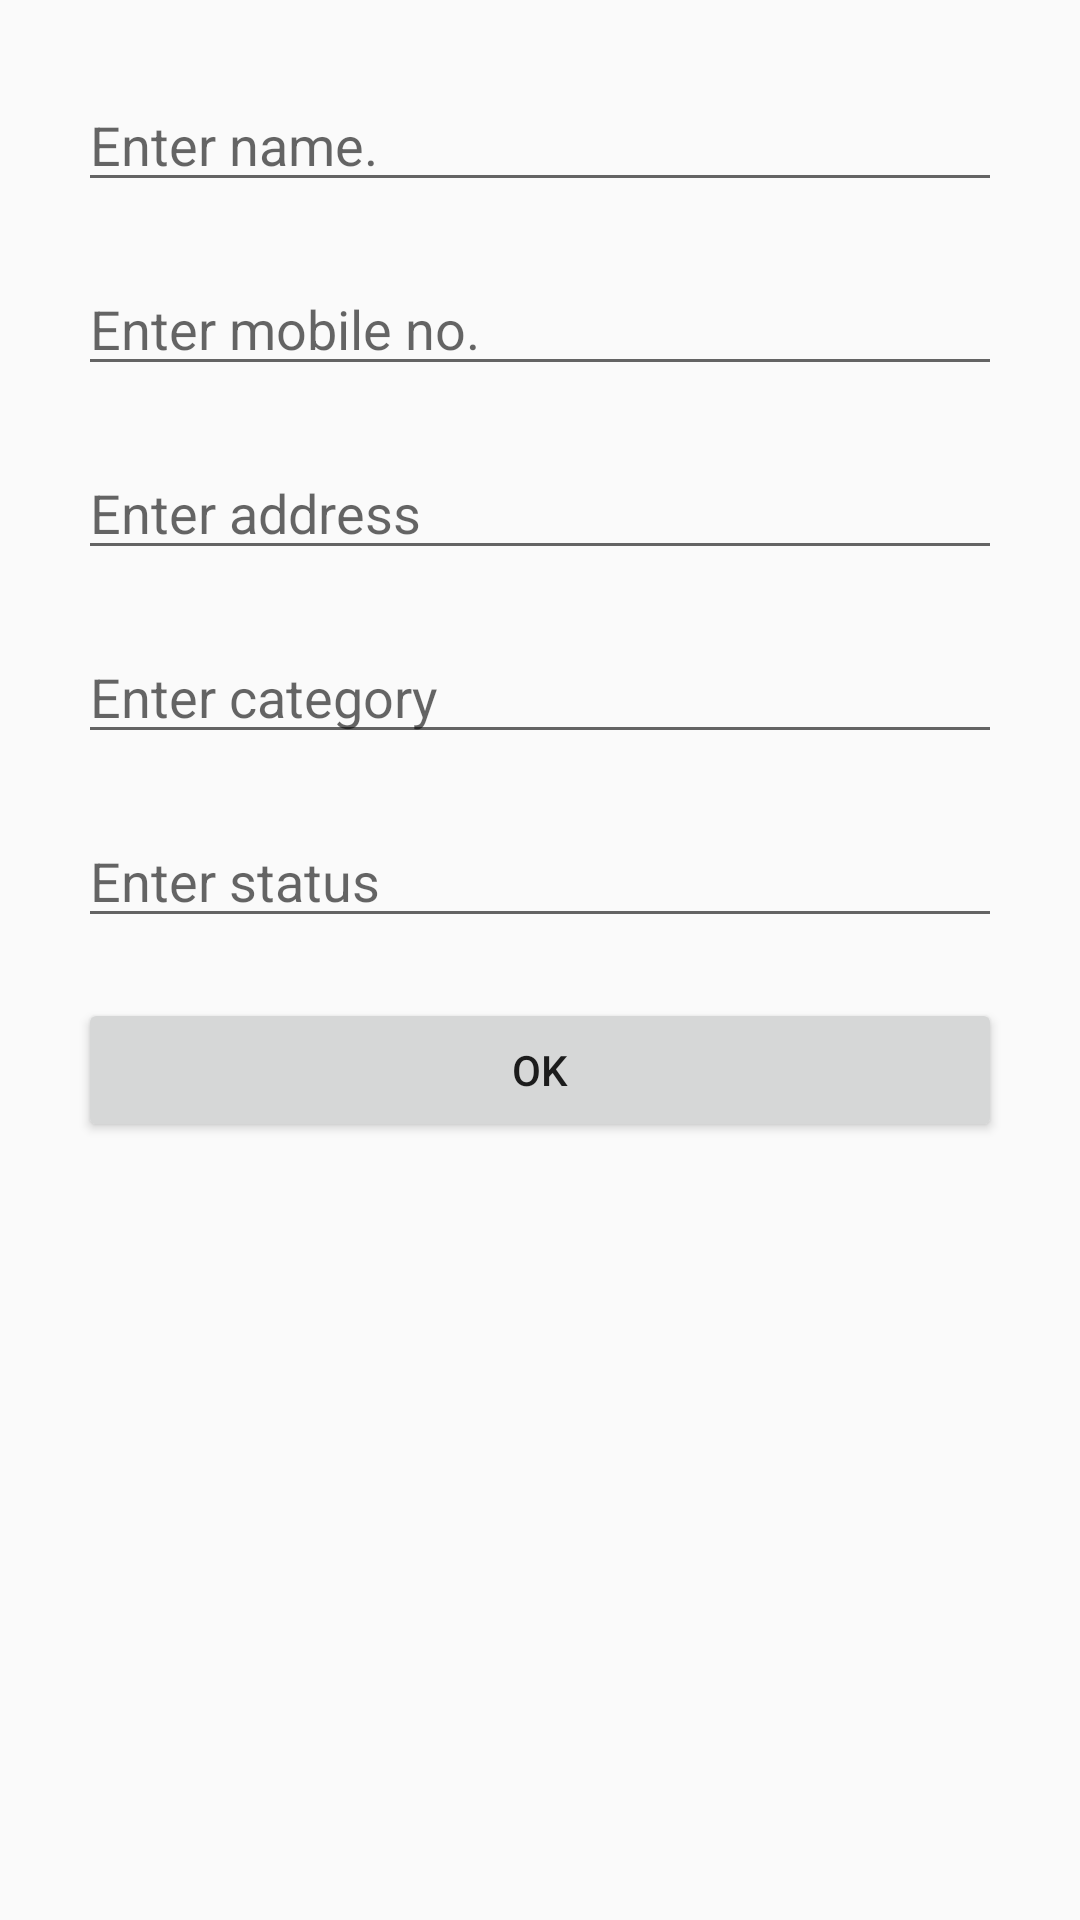

Android layout source for this screen:
<!-- AndroidManifest.xml: application theme AppTheme -->
<!-- res/layout/content_name_list.xml -->
<?xml version="1.0" encoding="utf-8"?>
<RelativeLayout xmlns:android="http://schemas.android.com/apk/res/android"
    xmlns:app="http://schemas.android.com/apk/res-auto"
    xmlns:tools="http://schemas.android.com/tools"
    android:layout_width="match_parent"
    android:layout_height="match_parent"
    android:paddingBottom="@dimen/activity_vertical_margin"
    android:paddingLeft="@dimen/activity_horizontal_margin"
    android:paddingRight="@dimen/activity_horizontal_margin"
    android:paddingTop="@dimen/activity_vertical_margin"
    app:layout_behavior="@string/appbar_scrolling_view_behavior"
    tools:context="in.doris.sharq.activities.NameListActivity"
    tools:showIn="@layout/activity_name_list">
 <ScrollView xmlns:android="http://schemas.android.com/apk/res/android"
    xmlns:app="http://schemas.android.com/apk/res-auto"
    xmlns:tools="http://schemas.android.com/tools"
    android:layout_width="match_parent"
    android:layout_height="wrap_content">
  <RelativeLayout xmlns:android="http://schemas.android.com/apk/res/android"
    xmlns:app="http://schemas.android.com/apk/res-auto"
    xmlns:tools="http://schemas.android.com/tools"
    android:layout_width="match_parent"
    android:layout_height="match_parent">
       <EditText
        android:id="@+id/name"
        android:hint="Enter name."
        android:layout_width="match_parent"
        android:layout_height="wrap_content"
           android:layout_margin="10dp"
        android:layout_weight= "0"
        android:layout_marginTop="0dp"
        android:layout_alignParentTop="true"
         />
        <EditText
        android:layout_below="@id/name"
        android:layout_margin="10dp"
        android:id="@+id/phone"
        android:hint="Enter mobile no."
        android:layout_width="match_parent"
        android:layout_height="wrap_content"
        android:inputType="number"
        android:layout_weight= "0"/>
        <EditText
        android:layout_below="@id/phone"
        android:layout_margin="10dp"
        android:id="@+id/place"
        android:hint="Enter address"
        android:layout_width="match_parent"
        android:layout_height="wrap_content"
        android:inputType="textImeMultiLine"
        android:layout_weight= "0.5"/>
        <EditText
        android:layout_below="@id/place"
        android:layout_margin="10dp"
        android:id="@+id/cat"
        android:hint="Enter category"
        android:layout_width="match_parent"
        android:layout_height="wrap_content"
        android:inputType="text"
        android:layout_weight= "0"/>

        <EditText
        android:layout_below="@id/cat"
        android:layout_margin="10dp"
        android:id="@+id/sts"
        android:hint="Enter status"
        android:layout_width="match_parent"
        android:layout_height="wrap_content"
        android:inputType="text"
        android:layout_weight= "0"/>
        
        
        
        
        
        
        
        
        
        
        
        
        
        
        
            
        
        
        
            
      <Button
          android:layout_below="@id/sts"
          android:id="@+id/ok"
          android:text="Ok"
          android:layout_width="match_parent"
          android:layout_height="wrap_content"
          android:layout_weight= "0"
          android:layout_gravity="bottom"
          android:clickable="true"
          android:onClick="onButtonClick"
          android:layout_centerHorizontal="true"
          android:layout_margin="10dp" />

  </RelativeLayout>
</ScrollView>

</RelativeLayout>
<!-- res/layout/activity_name_list.xml (included above) -->
<?xml version="1.0" encoding="utf-8"?>
<android.support.design.widget.CoordinatorLayout xmlns:android="http://schemas.android.com/apk/res/android"
    xmlns:app="http://schemas.android.com/apk/res-auto"
    xmlns:tools="http://schemas.android.com/tools"
    android:layout_width="match_parent"
    android:layout_height="match_parent"
    android:fitsSystemWindows="true"
    tools:context="in.doris.sharq.activities.NameListActivity">

    <android.support.design.widget.AppBarLayout
        android:layout_width="match_parent"
        android:layout_height="wrap_content"
        android:theme="@style/AppTheme.AppBarOverlay">

        <android.support.v7.widget.Toolbar
            android:id="@+id/toolbar"
            android:layout_width="match_parent"
            android:layout_height="?attr/actionBarSize"
            android:background="?attr/colorPrimary"
            app:popupTheme="@style/AppTheme.PopupOverlay" />

    </android.support.design.widget.AppBarLayout>

    <include layout="@layout/content_name_list" />


</android.support.design.widget.CoordinatorLayout>
<!-- resources referenced by this layout -->
<resources>
  <dimen name="activity_horizontal_margin">16dp</dimen>
  <dimen name="activity_vertical_margin">16dp</dimen>
  <style name="AppTheme.AppBarOverlay" parent="ThemeOverlay.AppCompat.Dark.ActionBar" />
  <style name="AppTheme.PopupOverlay" parent="ThemeOverlay.AppCompat.Light" />
  <style name="AppTheme" parent="Theme.AppCompat.Light.DarkActionBar">
          
          <item name="colorPrimary">@color/colorPrimary</item>
          <item name="colorPrimaryDark">@color/colorPrimaryDark</item>
          <item name="colorAccent">@color/colorAccent</item>
      </style>
  <color name="colorPrimary">#3F51B5</color>
  <color name="colorPrimaryDark">#303F9F</color>
  <color name="colorAccent">#303F9F</color>
</resources>
